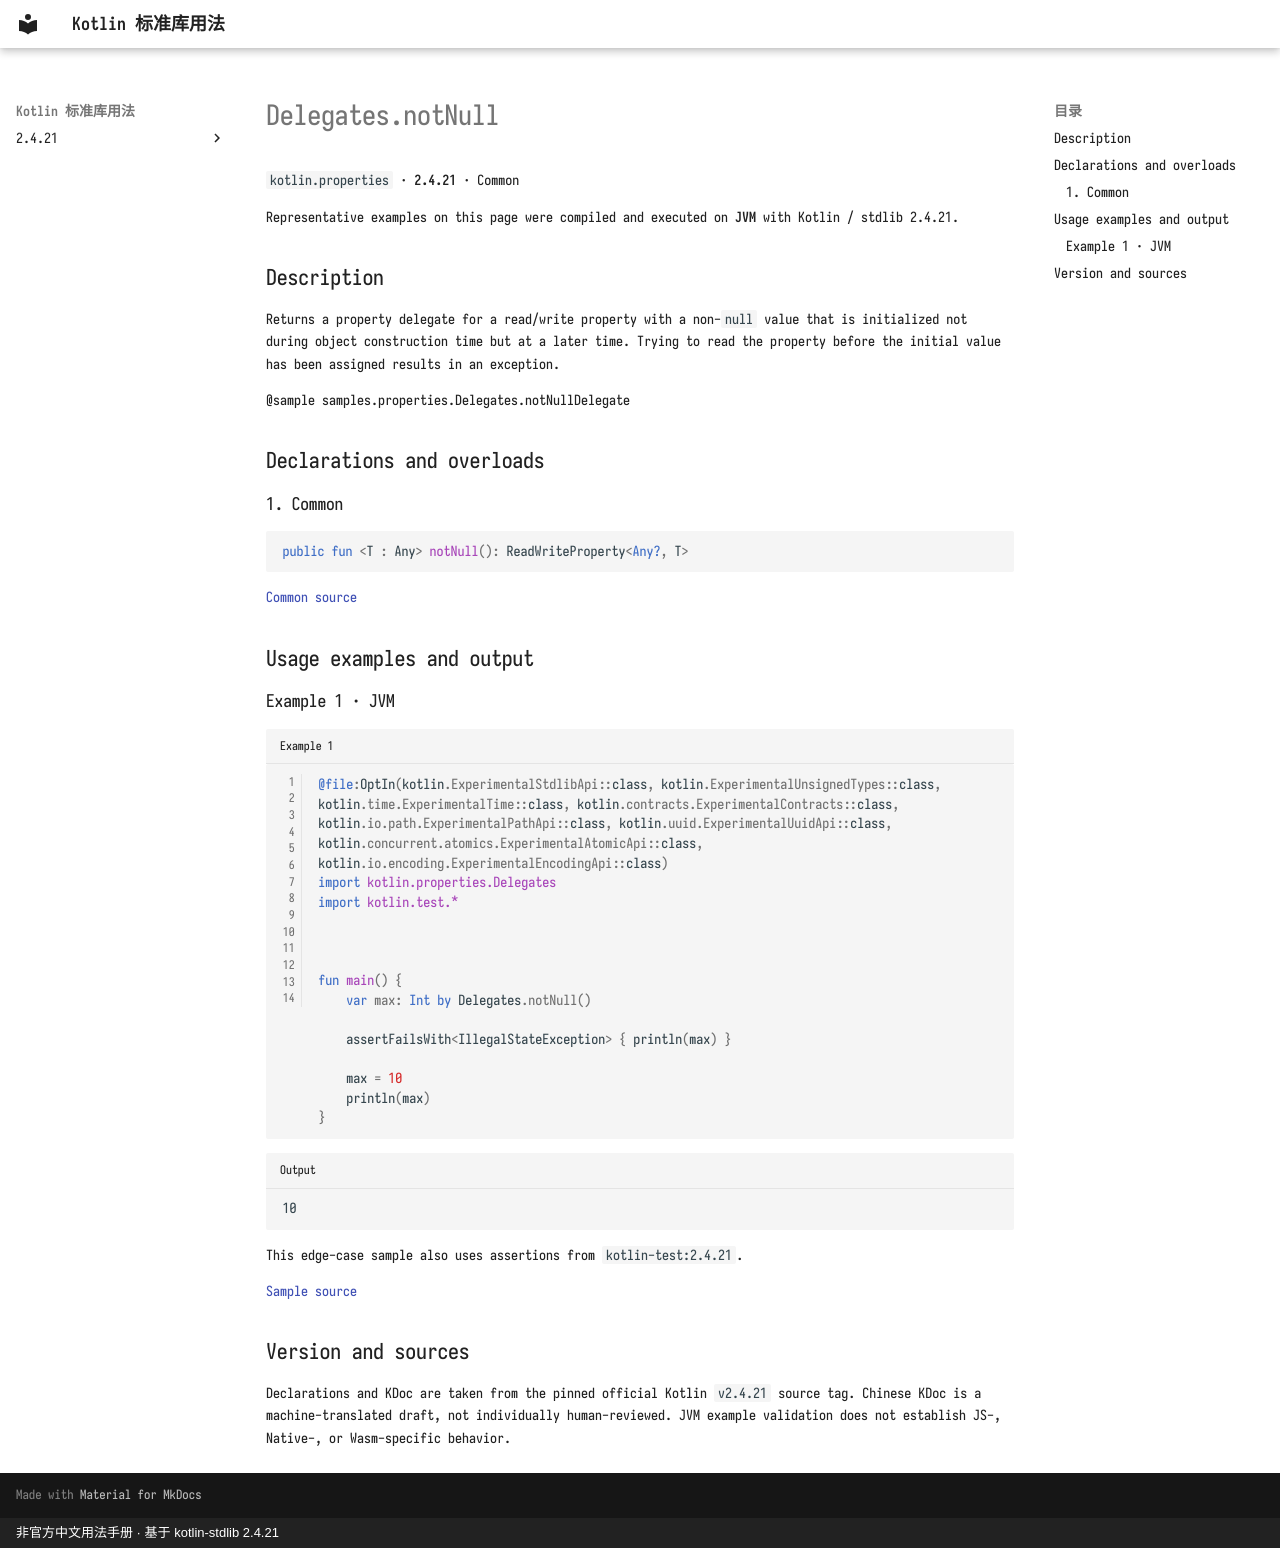

repository: oooooooko/kotlin-stdlib-docs · page: en/api/kotlin.properties/delegates-notnull--112a3711/index.html · generator: mkdocs · copyright: 非官方中文用法手册 · 基于 kotlin-stdlib 2.4.21

# Delegates.notNull

`kotlin.properties` · **2.4.21** · Common

Representative examples on this page were compiled and executed on **JVM** with Kotlin / stdlib 2.4.21.

## Description

Returns a property delegate for a read/write property with a non-`null` value that is initialized not during
object construction time but at a later time. Trying to read the property before the initial value has been
assigned results in an exception.

@sample samples.properties.Delegates.notNullDelegate

## Declarations and overloads

### 1. Common

```kotlin
public fun <T : Any> notNull(): ReadWriteProperty<Any?, T>
```

[Common source](https://github.com/JetBrains/kotlin/blob/v2.4.21/libraries/stdlib/src/kotlin/properties/Delegates.kt#L14)

## Usage examples and output

### Example 1 · JVM

```kotlin title="Example 1" linenums="1"
@file:OptIn(kotlin.ExperimentalStdlibApi::class, kotlin.ExperimentalUnsignedTypes::class, kotlin.time.ExperimentalTime::class, kotlin.contracts.ExperimentalContracts::class, kotlin.io.path.ExperimentalPathApi::class, kotlin.uuid.ExperimentalUuidApi::class, kotlin.concurrent.atomics.ExperimentalAtomicApi::class, kotlin.io.encoding.ExperimentalEncodingApi::class)
import kotlin.properties.Delegates
import kotlin.test.*



fun main() {
    var max: Int by Delegates.notNull()

    assertFailsWith<IllegalStateException> { println(max) }

    max = 10
    println(max)
}
```

```text title="Output"
10
```

This edge-case sample also uses assertions from `kotlin-test:2.4.21`.

[Sample source](https://github.com/JetBrains/kotlin/blob/v2.4.21/libraries/stdlib/samples/test/samples/properties/delegates.kt#L55)

## Version and sources

Declarations and KDoc are taken from the pinned official Kotlin `v2.4.21` source tag. Chinese KDoc is a machine-translated draft, not individually human-reviewed. JVM example validation does not establish JS-, Native-, or Wasm-specific behavior.
